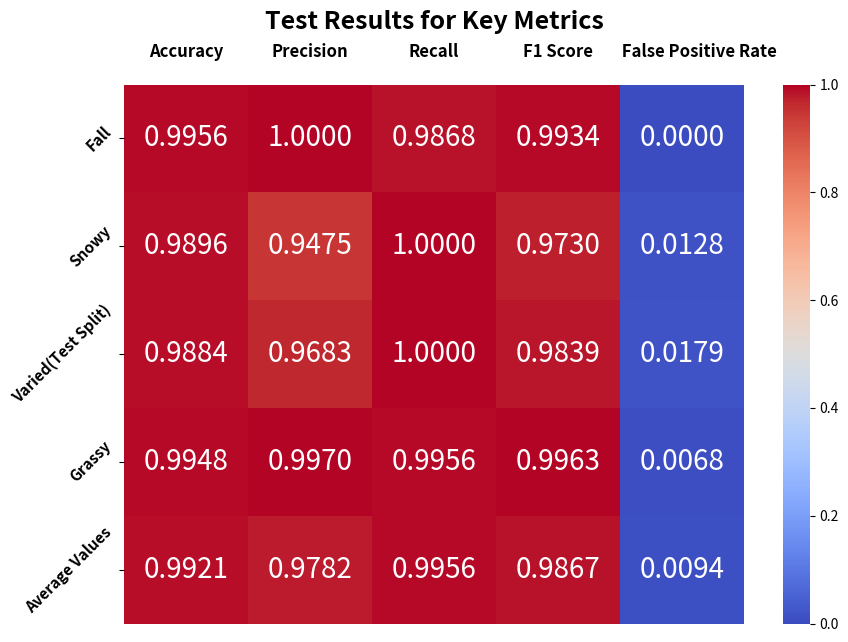

Write the Python code that produced this figure.
import matplotlib.pyplot as plt
import seaborn as sns
import numpy as np
import pandas as pd
table = [
    ['Environment', 'Accuracy', 'Precision', 'Recall', 'F1 Score', '         False Positive Rate'],
    ['Fall', '0.9956', '1', '0.9868', '0.9934', '0'],
    ['Snowy', '0.9896', '0.9475', '1', '0.973', '0.01283'],
    ['Varied(Test Split)', '0.9884', '0.9683', '1', '0.9839', '0.01791'],
    ['Grassy', '0.9948', '0.997', '0.9956', '0.9963', '0.006842'],
    ['Average Values', '0.9921', '0.9782', '0.9956', '0.98665', '0.0093955']
]
df = pd.DataFrame(table[1:], columns=table[0])  # Use the first row as the header
df_numeric = df.iloc[:, 1:].apply(pd.to_numeric)  # Convert everything except 'Environment' to numeric

# Create a mask for the heatmap: mask out the first row (header)
mask = np.zeros_like(df_numeric, dtype=bool)

# Create the heatmap
fig, ax = plt.subplots(figsize=(10, 7))
sns.heatmap(df_numeric, annot=True, fmt='.4f', cmap="coolwarm", cbar=True, mask=mask, ax=ax, annot_kws={"size": 20} )


for i, header in enumerate(df.columns[1:]):
    ax.text(i + 0.5, -0.3, header, ha='center', va='center', fontsize=12, weight='bold')

# # Set labels for the first column manually
# for i, label in enumerate(df['Environment']):
#     ax.text(-0.5, i + 0.5, label, ha='center', va='center', fontsize=12, color="black")

# Remove x and y ticks
ax.set_xticks([])
# Rotate the y-axis labels (row labels)
ax.set_yticklabels(df['Environment'], rotation=45, ha='right', fontsize=11, fontweight="bold")

ax.set_title("Test Results for Key Metrics", fontsize=18, fontweight="bold", pad=40)
plt.show()
